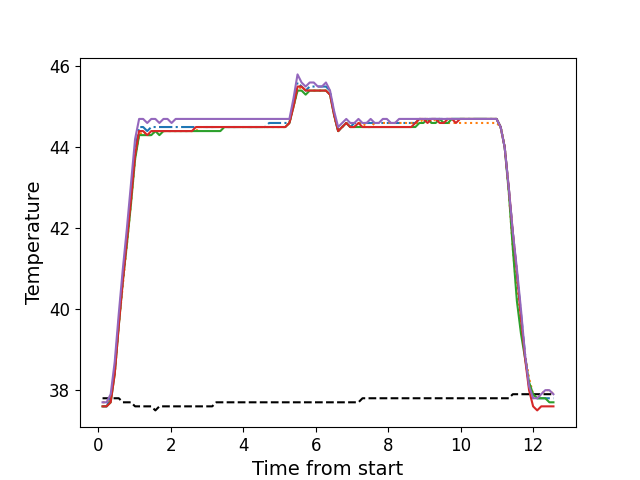

The table this chart was drawn from, first rows:
, times, neutral, z1, z2, z3, z4, z5
0, 0.1206, 37.8, 37.6, 37.7, 37.6, 37.6, 37.7
1, 0.2322, 37.8, 37.6, 37.7, 37.6, 37.6, 37.7
2, 0.3449, 37.8, 37.8, 37.8, 37.7, 37.7, 37.9
3, 0.4562, 37.8, 38.5, 38.4, 38.4, 38.4, 38.7
4, 0.5691, 37.8, 39.7, 39.6, 39.6, 39.6, 39.9
5, 0.6807, 37.7, 40.8, 40.6, 40.7, 40.7, 41.0
6, 0.7924, 37.7, 41.8, 41.6, 41.6, 41.7, 42.0
7, 0.9049, 37.7, 42.8, 42.6, 42.6, 42.7, 43.1
8, 1.018, 37.6, 43.9, 43.7, 43.7, 43.8, 44.2
9, 1.129, 37.6, 44.5, 44.3, 44.3, 44.4, 44.7
10, 1.241, 37.6, 44.5, 44.4, 44.3, 44.4, 44.7
11, 1.353, 37.6, 44.4, 44.3, 44.3, 44.3, 44.6
12, 1.465, 37.6, 44.5, 44.3, 44.3, 44.4, 44.7
13, 1.578, 37.5, 44.5, 44.4, 44.4, 44.4, 44.7
14, 1.689, 37.6, 44.5, 44.4, 44.3, 44.4, 44.6
15, 1.801, 37.6, 44.5, 44.4, 44.4, 44.4, 44.7
16, 1.913, 37.6, 44.5, 44.4, 44.4, 44.4, 44.7
17, 2.025, 37.6, 44.5, 44.4, 44.4, 44.4, 44.6
18, 2.138, 37.6, 44.5, 44.4, 44.4, 44.4, 44.7
19, 2.25, 37.6, 44.5, 44.4, 44.4, 44.4, 44.7
20, 2.362, 37.6, 44.5, 44.4, 44.4, 44.4, 44.7
21, 2.474, 37.6, 44.5, 44.4, 44.4, 44.4, 44.7
22, 2.586, 37.6, 44.5, 44.4, 44.4, 44.4, 44.7
23, 2.698, 37.6, 44.5, 44.4, 44.4, 44.5, 44.7
24, 2.81, 37.6, 44.5, 44.5, 44.4, 44.5, 44.7
25, 2.922, 37.6, 44.5, 44.5, 44.4, 44.5, 44.7
26, 3.035, 37.6, 44.5, 44.5, 44.4, 44.5, 44.7
27, 3.146, 37.6, 44.5, 44.5, 44.4, 44.5, 44.7
28, 3.258, 37.7, 44.5, 44.5, 44.4, 44.5, 44.7
29, 3.37, 37.7, 44.5, 44.5, 44.4, 44.5, 44.7
30, 3.482, 37.7, 44.5, 44.5, 44.5, 44.5, 44.7
31, 3.595, 37.7, 44.5, 44.5, 44.5, 44.5, 44.7
32, 3.706, 37.7, 44.5, 44.5, 44.5, 44.5, 44.7
33, 3.818, 37.7, 44.5, 44.5, 44.5, 44.5, 44.7
34, 3.931, 37.7, 44.5, 44.5, 44.5, 44.5, 44.7
35, 4.043, 37.7, 44.5, 44.5, 44.5, 44.5, 44.7
36, 4.154, 37.7, 44.5, 44.5, 44.5, 44.5, 44.7
37, 4.267, 37.7, 44.5, 44.5, 44.5, 44.5, 44.7
38, 4.379, 37.7, 44.5, 44.5, 44.5, 44.5, 44.7
39, 4.491, 37.7, 44.5, 44.5, 44.5, 44.5, 44.7
40, 4.603, 37.7, 44.5, 44.5, 44.5, 44.5, 44.7
41, 4.715, 37.7, 44.6, 44.5, 44.5, 44.5, 44.7
42, 4.827, 37.7, 44.6, 44.5, 44.5, 44.5, 44.7
43, 4.94, 37.7, 44.6, 44.5, 44.5, 44.5, 44.7
44, 5.051, 37.7, 44.6, 44.5, 44.5, 44.5, 44.7
45, 5.163, 37.7, 44.6, 44.5, 44.5, 44.5, 44.7
46, 5.275, 37.7, 44.6, 44.6, 44.6, 44.6, 44.7
47, 5.387, 37.7, 45.1, 45.0, 45.0, 45.0, 45.2
48, 5.5, 37.7, 45.6, 45.4, 45.4, 45.5, 45.8
49, 5.611, 37.7, 45.5, 45.5, 45.4, 45.5, 45.6
50, 5.724, 37.7, 45.4, 45.4, 45.3, 45.4, 45.5
51, 5.835, 37.7, 45.5, 45.4, 45.4, 45.4, 45.6
52, 5.948, 37.7, 45.5, 45.4, 45.4, 45.4, 45.6
53, 6.06, 37.7, 45.5, 45.4, 45.4, 45.4, 45.5
54, 6.172, 37.7, 45.5, 45.4, 45.4, 45.4, 45.5
55, 6.284, 37.7, 45.5, 45.4, 45.4, 45.4, 45.6
56, 6.396, 37.7, 45.4, 45.3, 45.3, 45.3, 45.4
57, 6.508, 37.7, 44.8, 44.8, 44.8, 44.8, 44.9
58, 6.62, 37.7, 44.4, 44.4, 44.4, 44.4, 44.5
59, 6.732, 37.7, 44.5, 44.5, 44.5, 44.5, 44.6
... 52 more rows
